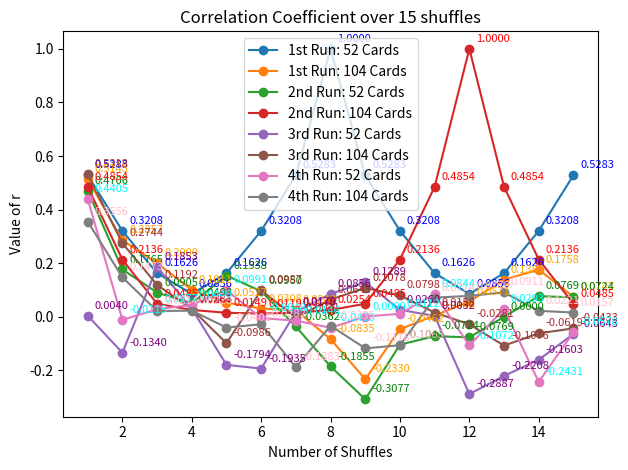

This chart was generated by the following Python code:
import random
import matplotlib.pyplot as plt
import sys

sys.stdout = open('output.txt', 'w') #redirect print outputs to a text file for easier reading of results

#function for the first type of shuffling
def shuffle1(deck):
    n = len(deck) // 2 #determines the half-index of the deck
    shuffled_deck = [] #creates an empty deck to contain shuffled deck
    for i in range(n): #iterates from 0 to n, or from the beginning of the deck to the halfway point
        shuffled_deck.append(deck[i]) #add card from first half of the deck
        shuffled_deck.append(deck[i + n]) #add card from second half of the deck
    return shuffled_deck

#function for the second type of shuffling
def shuffle2(deck):
    n = len(deck) // 2
    shuffled_deck = []
    for i in range(n):
        shuffled_deck.append(deck[i + n])
        shuffled_deck.append(deck[i])
    return shuffled_deck

def shuffle3(deck):
    n = len(deck)
    shuffled_deck = []
    half1 = deck[:n//2]  #split the deck into two halves
    half2 = deck[n//2:]
    
    while half1 and half2:  #while both halves are not empty
        if random.random() < 0.5:  #pick randomly from either half with equal probability
            shuffled_deck.append(half1.pop(0))  #pop and append from the first half
        else:
            shuffled_deck.append(half2.pop(0))  #pop and append from the second half
    
    shuffled_deck.extend(half1 if half1 else half2)  #add the remaining cards from the non-empty half
    
    return shuffled_deck

def shuffle4(deck):
    n = len(deck)
    shuffled_deck = []
    half1 = deck[:n//2]  #split the deck into two halves
    half2 = deck[n//2:]
    
    while half1 and half2:  #while both halves are not empty
        prob_half1 = len(half1) / (len(half1) + len(half2))  #probability to pick from the first half
        if random.random() < prob_half1:  #randomly decide whether to pick from the first half
            shuffled_deck.append(half1.pop(0))  #pop and append from the first half
        else:
            shuffled_deck.append(half2.pop(0))  #pop and append from the second half
    
    shuffled_deck.extend(half1 if half1 else half2)  #add the remaining cards from the non-empty half
    
    return shuffled_deck

#function to calculate the correlation coefficient
def calculateR(deck):
    n = len(deck)
    sumi = n * (n + 1) // 2  #sum of integers from 1 to n
    sumsq = n * (n + 1) * (2 * n + 1) // 6  #sum of squares of integers from 1 to n
    sqsum = sumi * sumi  #square of sum of integers from 1 to n
    sum_product = sum(i * (index + 1) for index, i in enumerate(deck))  #sum of index times card value
    r = (n * sum_product - sqsum) / (n * sumsq - sqsum)  #pearson's correlation coefficient formula
    return r

#function to perform the first run of shuffling 
def performFirstRun(num_cards):
    deck = list(range(1, num_cards + 1))  #create a deck of cards
    r_values = [] #list to store r values after each shuffle

    for i in range(15):  #perform 15 shuffles
        deck = shuffle1(deck)  #shuffle using the first shuffle method
        r = calculateR(deck)  
        r_values.append((i + 1, r, deck.copy()))  #store shuffle number, correlation coefficient, and deck order

    print(f"1st Run With {num_cards} Cards")
    print("")

    for i, r, order in r_values:
        print(f'Shuffle {i}: r = {r:.4f}, order = {order}')  #print shuffle number, correlation coefficient, and deck order
        print("")

    plt.plot([i[0] for i in r_values], [r[1] for r in r_values], marker='o', label=f'1st Run: {num_cards} Cards')  #plot the r values (y) vs shuffle number (x)

    for i, r, order in r_values:
        color = 'blue' if num_cards == 52 else 'orange'  #color based on the number of cards
        plt.annotate(f'{r:.4f}', (i, r), xytext=(5, 5), textcoords='offset points', fontsize=8, color=color)  #annotate the points with correlation coefficient

#function to perform the second run of shuffling 
def performSecondRun(num_cards):
    deck = list(range(1, num_cards + 1))
    r_values = []

    for i in range(15):
        deck = shuffle2(deck)
        r = calculateR(deck)
        r_values.append((i + 1, r, deck.copy()))

    print(f"2nd Run With {num_cards} Cards")
    print("")

    for i, r, order in r_values:
        print(f'Shuffle {i}: r = {r:.4f}, order = {order}')
        print("")
        
    plt.plot([i[0] for i in r_values], [r[1] for r in r_values], marker='o', label=f'2nd Run: {num_cards} Cards')

    for i, r, order in r_values:
        color = 'green' if num_cards == 52 else 'red'
        plt.annotate(f'{r:.4f}', (i, r), xytext=(5, 5), textcoords='offset points', fontsize=8, color=color)

#function to perform the third run of shuffling 
def performThirdRun(num_cards):
    deck = list(range(1, num_cards + 1))
    r_values = []

    for i in range(15):
        deck = shuffle3(deck)
        r = calculateR(deck)
        r_values.append((i + 1, r, deck.copy()))

    print(f"3rd Run With {num_cards} Cards")
    print("")

    for i, r, order in r_values:
        print(f'Shuffle {i}: r = {r:.4f}, order = {order}')
        print("")
        
    plt.plot([i[0] for i in r_values], [r[1] for r in r_values], marker='o', label=f'3rd Run: {num_cards} Cards')

    for i, r, order in r_values:
        color = 'purple' if num_cards == 52 else 'brown'
        plt.annotate(f'{r:.4f}', (i, r), xytext=(5, 5), textcoords='offset points', fontsize=8, color=color)
        
#function to perform the fourth run of shuffling 
def performFourthRun(num_cards):
    deck = list(range(1, num_cards + 1))
    r_values = []

    for i in range(15):
        deck = shuffle4(deck)
        r = calculateR(deck)
        r_values.append((i + 1, r, deck.copy()))

    print(f"4th Run With {num_cards} Cards")
    print("")

    for i, r, order in r_values:
        print(f'Shuffle {i}: r = {r:.4f}, order = {order}')
        print("")
        
    plt.plot([i[0] for i in r_values], [r[1] for r in r_values], marker='o', label=f'4th Run: {num_cards} Cards')

    for i, r, order in r_values:
        color = 'cyan' if num_cards == 52 else 'pink'
        plt.annotate(f'{r:.4f}', (i, r), xytext=(5, 5), textcoords='offset points', fontsize=8, color=color)
        
def main():
    performFirstRun(52)
    performFirstRun(104)
    performSecondRun(52)
    performSecondRun(104)
    performThirdRun(52)
    performThirdRun(104)
    performFourthRun(52)
    performFourthRun(104)
    
    plt.xlabel('Number of Shuffles')
    plt.ylabel('Value of r')
    plt.title('Correlation Coefficient over 15 shuffles')
    plt.legend()
    plt.tight_layout()
    plt.show()

main()
